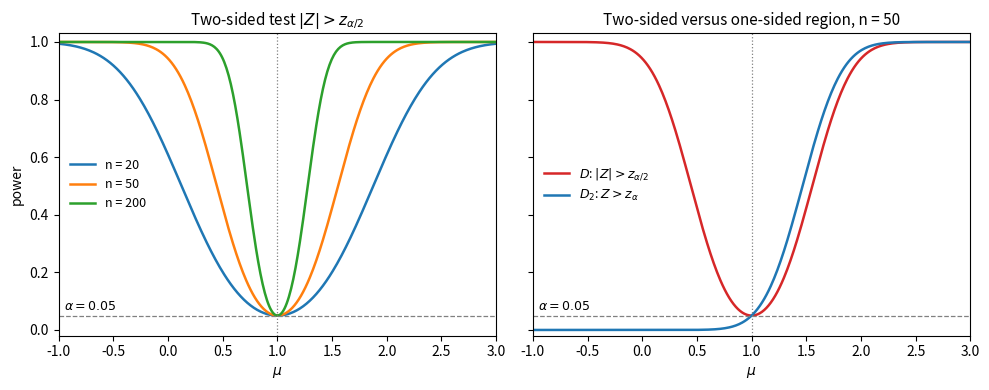

This figure's Python source:
"""Power functions of Z tests for a normal mean (mu0 = 1, sigma^2 = 4, alpha = 0.05)."""

import numpy as np
import matplotlib.pyplot as plt
from scipy import stats

alpha, mu0, sigma = 0.05, 1.0, 2.0
mu = np.linspace(-1, 3, 400)
Phi = stats.norm.cdf
za2 = stats.norm.ppf(1 - alpha / 2)
za = stats.norm.ppf(1 - alpha)


def two_sided(n):
    d = np.sqrt(n) * (mu0 - mu) / sigma
    return 1 - Phi(za2 + d) + Phi(-za2 + d)


def one_sided(n):
    return 1 - Phi(za + np.sqrt(n) * (mu0 - mu) / sigma)


fig, axes = plt.subplots(1, 2, figsize=(10, 4), sharey=True)
ax = axes[0]
for k, n in enumerate([20, 50, 200]):
    ax.plot(mu, two_sided(n), color=f"C{k}", lw=1.8, label=f"n = {n}")
ax.set_title(r"Two-sided test $|Z| > z_{\alpha/2}$", fontsize=11)
ax.set_ylabel("power")
ax = axes[1]
ax.plot(mu, two_sided(50), color="C3", lw=1.8, label=r"$D$: $|Z| > z_{\alpha/2}$")
ax.plot(mu, one_sided(50), color="C0", lw=1.8, label=r"$D_2$: $Z > z_\alpha$")
ax.set_title("Two-sided versus one-sided region, n = 50", fontsize=11)
for ax in axes:
    ax.axhline(alpha, color="0.5", lw=0.9, ls="--")
    ax.axvline(mu0, color="0.5", lw=0.9, ls=":")
    ax.set_xlabel(r"$\mu$")
    ax.set_xlim(mu[0], mu[-1])
    ax.set_ylim(-0.02, 1.03)
    ax.text(-0.95, alpha + 0.02, r"$\alpha = 0.05$", fontsize=9)
    ax.legend(loc="center left", fontsize=9, frameon=False)
fig.tight_layout()
